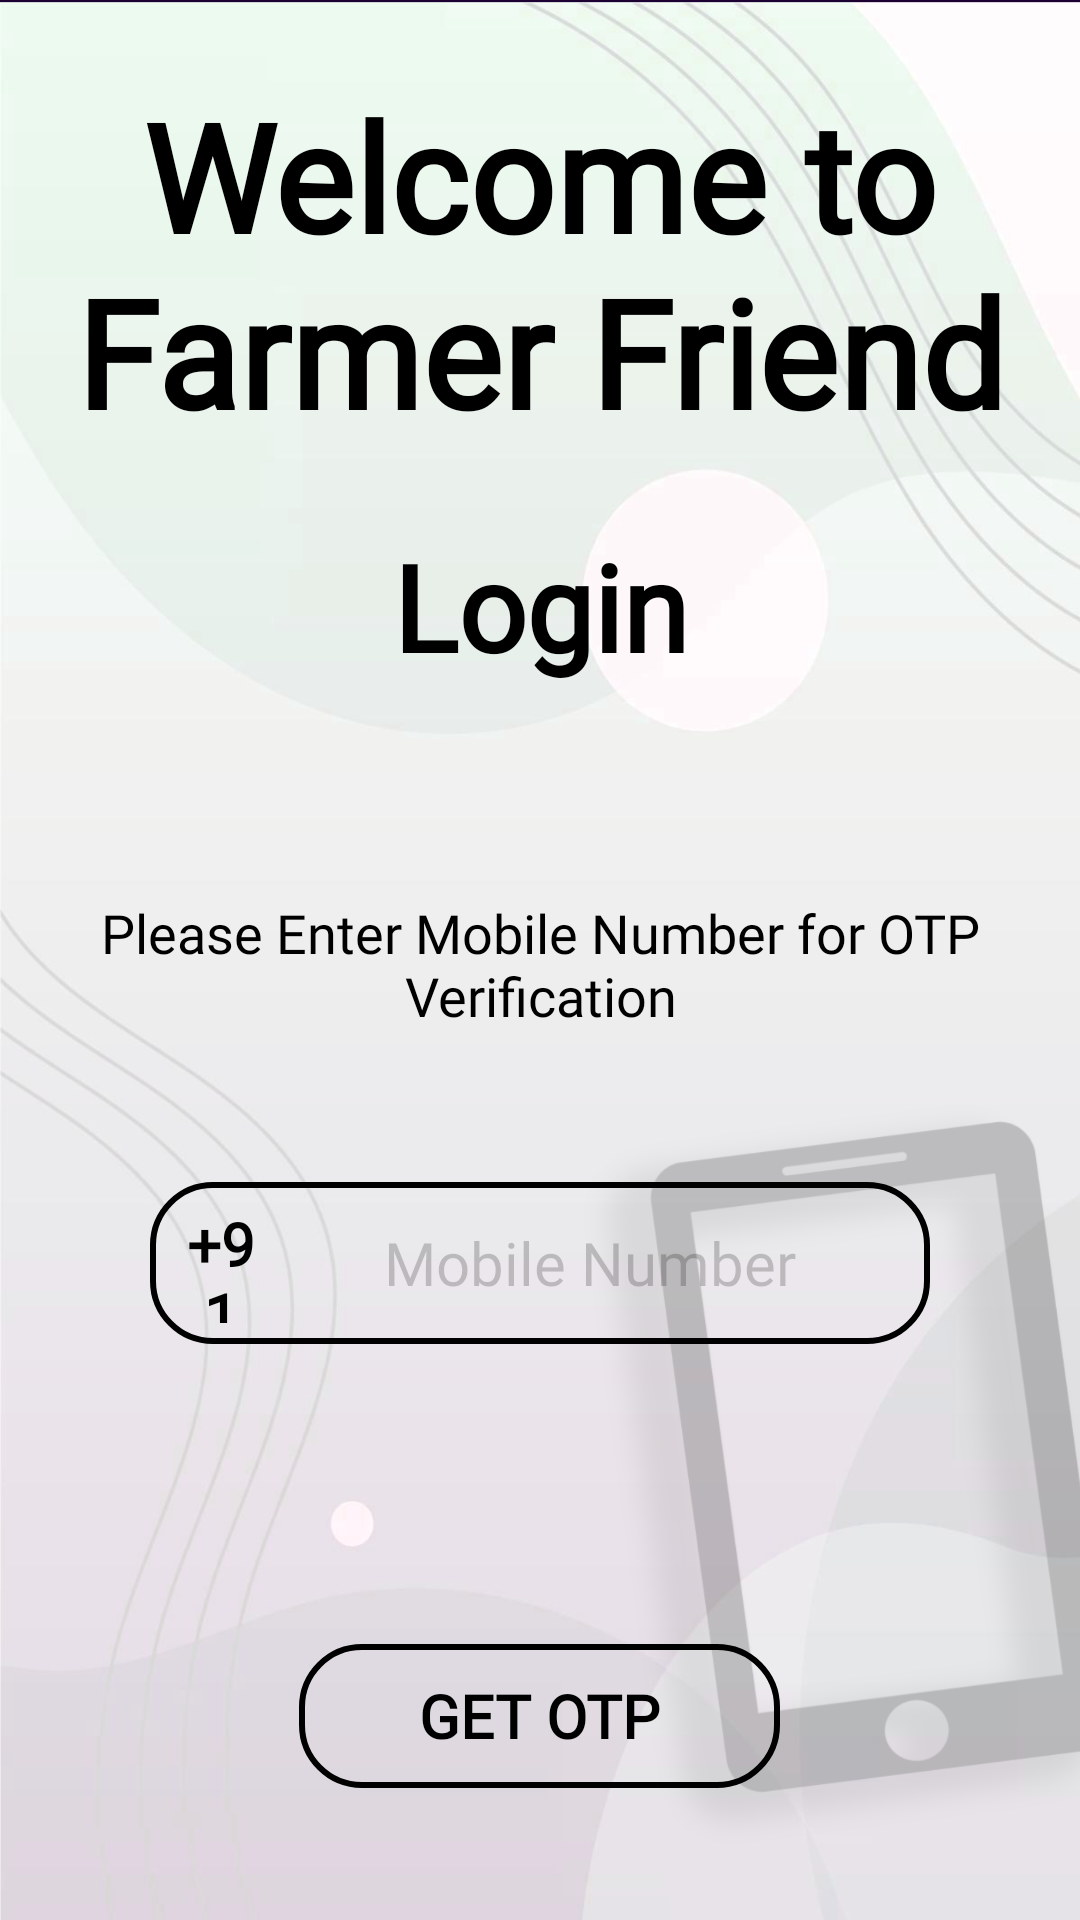

Layout XML and referenced resources for this Android screen:
<!-- AndroidManifest.xml: application theme Theme.CropManagement -->
<!-- res/layout/activity_authpage1.xml -->
<?xml version="1.0" encoding="utf-8"?>
<ScrollView xmlns:android="http://schemas.android.com/apk/res/android"
    xmlns:app="http://schemas.android.com/apk/res-auto"
    xmlns:tools="http://schemas.android.com/tools"
    android:layout_width="match_parent"
    android:layout_height="match_parent"
    android:scrollbars="none"
    tools:context=".authpage1"
    android:background="@drawable/authpage1bg"
    tools:ignore="SpeakableTextPresentCheck">

    <LinearLayout
        android:layout_width="match_parent"
        android:layout_height="match_parent"
        android:gravity="center_horizontal"
        android:orientation="vertical">








        <TextView
            android:layout_width="match_parent"
            android:layout_height="wrap_content"
            android:layout_marginTop="25sp"
            android:textSize="50sp"
            android:textAlignment="center"
            android:textColor="@color/black"
            android:textStyle="bold"
            android:text="@string/welcome_to_farmer_friend"
            android:fontFamily="@font/apalu"
            />

        <TextView
            android:id="@+id/textView"
            android:layout_width="match_parent"
            android:layout_height="wrap_content"
            android:layout_marginTop="25sp"
            android:textSize="40sp"
            android:textAlignment="center"
            android:textColor="@color/black"
            android:fontFamily="@font/zcoolqing"
            android:textStyle="bold"
            android:text="@string/login" />

        <TextView
            android:id="@+id/EnterMobileText"
            android:layout_width="match_parent"
            android:layout_height="wrap_content"
            android:text="@string/please_enter_mobile_number_for_otp_verification"
            android:textAlignment="center"
            android:layout_marginTop="70sp"
            android:textColor="@color/black"
            android:fontFamily="@font/ptserifregular"
            android:textSize="18sp"/>

        <LinearLayout
            android:layout_width="match_parent"
            android:layout_height="wrap_content"
            android:orientation="horizontal"
            android:gravity="center"
            android:layout_marginStart="50dp"
            android:layout_marginEnd="50dp"
            android:layout_marginTop="50dp"
            android:paddingHorizontal="7dp"
            android:paddingVertical="7sp"
            android:background="@drawable/blackround_rectangle">


            <TextView
                android:id="@+id/textView3"
                android:layout_width="wrap_content"
                android:layout_height="40dp"
                android:gravity="center"
                android:textSize="20sp"
                android:textStyle="bold"
                android:layout_weight="1"
                android:text="@string/_91"
                android:fontFamily="@font/exo2"
                android:textColor="@color/black"
                />

            <EditText
                android:id="@+id/input_mobile_number"
                android:layout_width="wrap_content"
                android:layout_height="40dp"
                android:layout_weight="1"
                android:background="@null"
                android:ems="9"
                android:hint="@string/mobile_number"
                android:textAlignment="center"
                android:imeOptions="actionDone"
                android:textSize="20sp"
                android:inputType="phone"
                android:textColor="@color/black"
                android:fontFamily="@font/exo2"
                android:textColorHint="@color/black_a"
                tools:ignore="TouchTargetSizeCheck" />
        </LinearLayout>
        <FrameLayout
            android:layout_width="match_parent"
            android:layout_height="wrap_content"
            android:layout_marginTop="40sp">

            <androidx.appcompat.widget.AppCompatButton
                android:id="@+id/getotp_btn"
                android:layout_width="wrap_content"
                android:layout_height="wrap_content"
                android:layout_gravity="center"
                android:background="@drawable/blackround_rectangle"
                android:textColor="@color/black"
                android:text="@string/get_otp"
                android:fontFamily="@font/exo2"
                android:layout_margin="60dp"
                android:textStyle="bold"
                android:paddingHorizontal="40sp"
                android:textSize="20sp" />
            
            <ProgressBar
                android:id="@+id/progressbar_sending_otp"
                android:layout_width="35dp"
                android:layout_height="35dp"
                android:layout_gravity="center"
                android:visibility="gone">

            </ProgressBar>


        </FrameLayout>

        <androidx.appcompat.widget.AppCompatButton
            android:id="@+id/adminlogin_btn"
            android:layout_width="wrap_content"
            android:layout_height="wrap_content"
            android:text="@string/admin_login"
            android:layout_marginTop="60sp"
            android:textStyle="bold"
            android:alpha="0.9"
            android:fontFamily="@font/ptserifbold"
            android:background="@drawable/rectangle"
            android:padding="10sp"
            android:textSize="20sp" />


    </LinearLayout>

</ScrollView>
<!-- resources referenced by this layout -->
<resources>
  <color name="black">#FF000000</color>
  <color name="black_a">#33000000</color>
  <!-- drawable authpage1bg: png bitmap (drawable, 389967 bytes) -->
  <!-- drawable blackround_rectangle (drawable) -->
  <?xml version="1.0" encoding="utf-8"?>
  <shape xmlns:android="http://schemas.android.com/apk/res/android"
      android:shape="rectangle" >
      <stroke android:width="2dp"
          android:color="@color/black"/>
      <corners android:radius="20dp"/>
  </shape>
  <!-- drawable loginicon: png bitmap (drawable, 4159 bytes) -->
  <!-- drawable rectangle (drawable) -->
  <?xml version="1.0" encoding="utf-8"?>
  <shape xmlns:android="http://schemas.android.com/apk/res/android"
      android:shape="rectangle">
      <solid android:color="@color/white_a"/>
      <stroke android:color="@color/black_a" android:width="2dp"/>
      <corners android:radius="2dp"/>
  </shape>
  <string name="_91">+91</string>
  <string name="admin_login">Admin Login</string>
  <string name="get_otp">GET OTP</string>
  <string name="login">Login</string>
  <string name="mobile_number">Mobile Number</string>
  <string name="please_enter_mobile_number_for_otp_verification">Please Enter Mobile Number for OTP Verification</string>
  <string name="welcome_to_farmer_friend">Welcome to Farmer Friend</string>
  <style name="Theme.CropManagement" parent="Theme.MaterialComponents.Light.DarkActionBar">
          
  
          <item name="colorPrimary">@color/black_a</item>
  
          <item name="colorPrimaryDark">@color/purple_700</item>
  
  
          <item name="colorAccent">@color/black_a</item>
          
          <item name="windowNoTitle">true</item>
      </style>
  <color name="white_a">#96FFFFFF</color>
  <color name="purple_700">#FF3700B3</color>
</resources>
